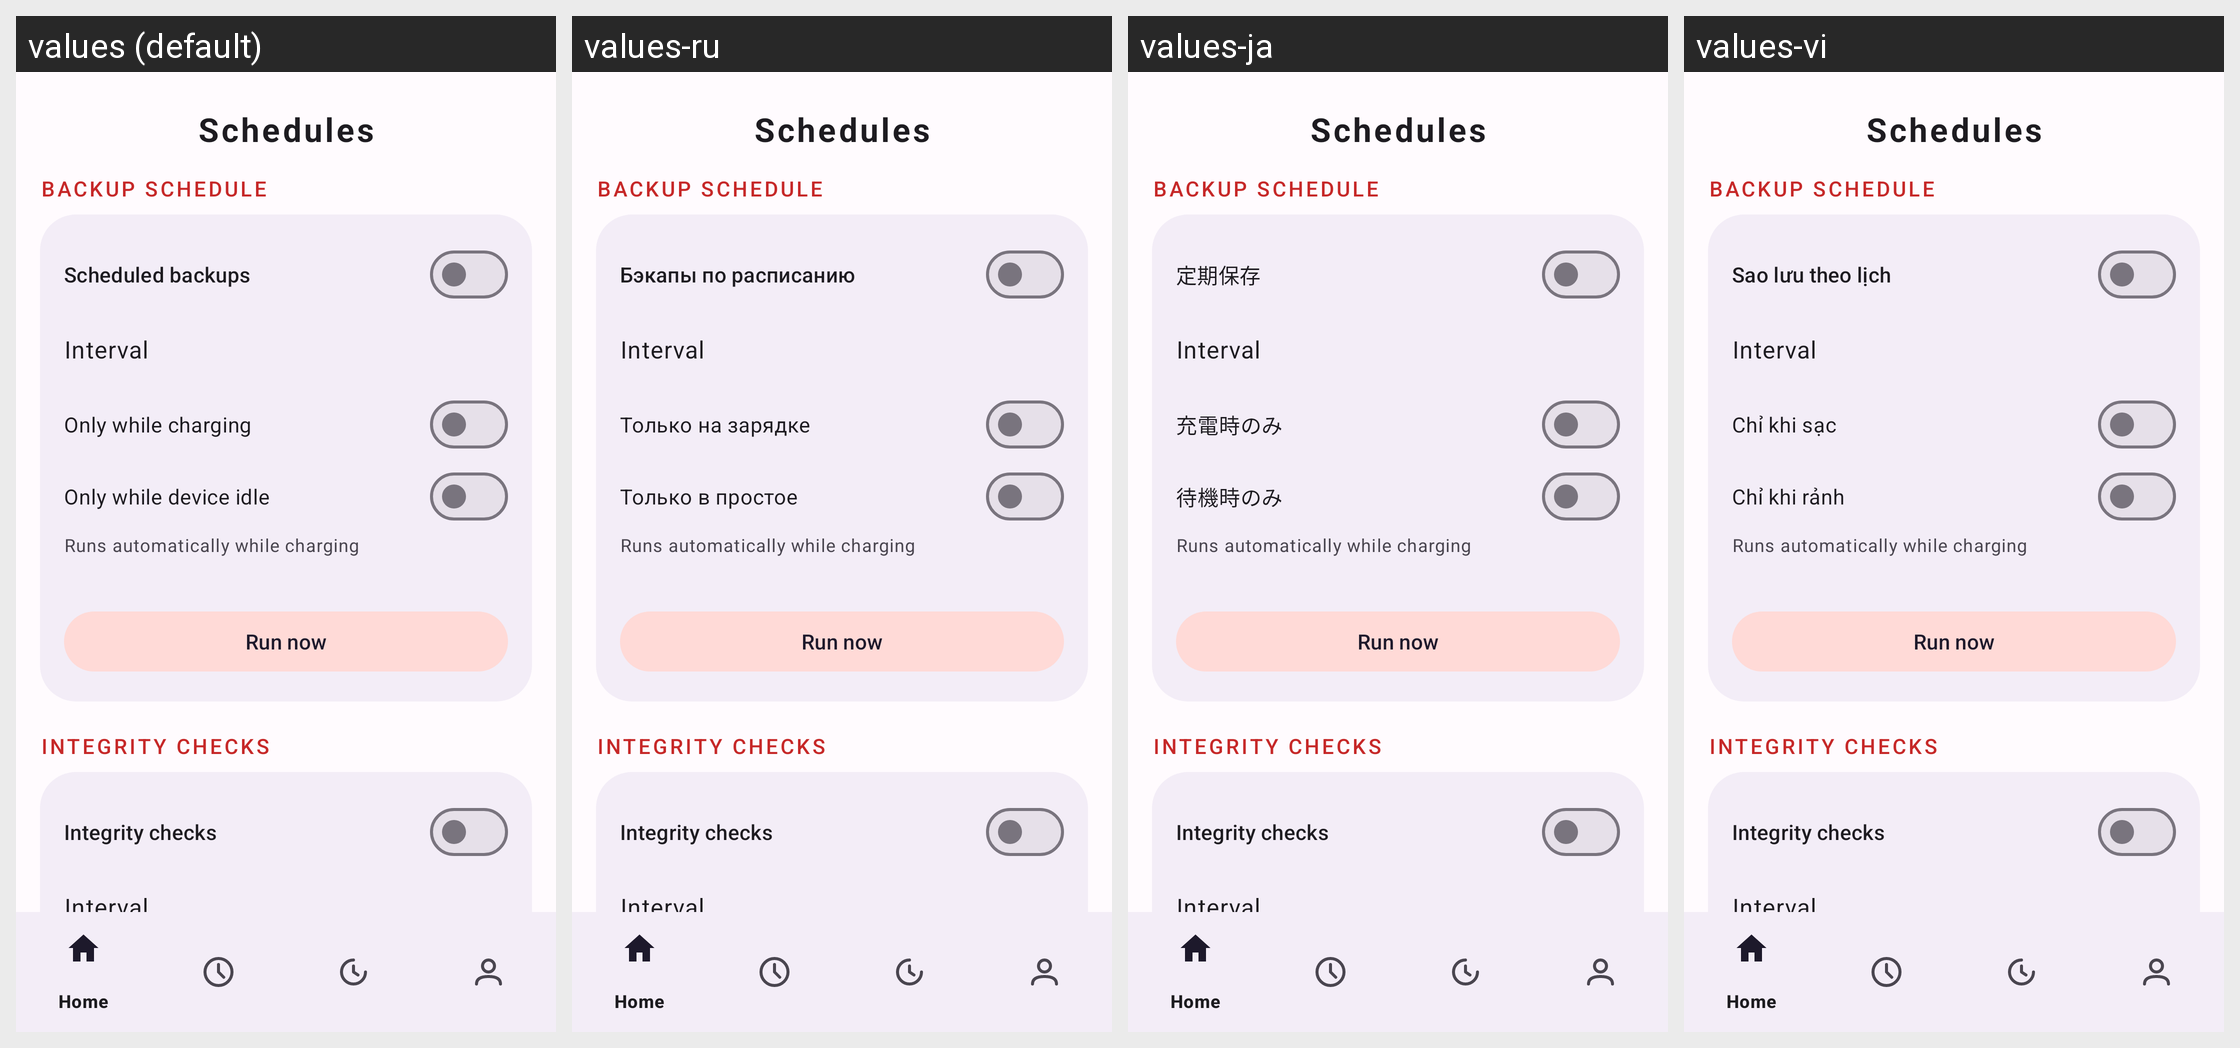

Translations of the strings shown on this Android screen, per locale in the grid:
Android screen res/layout/activity_schedules.xml rendered under 4 locales, left to right: values (default), values-ru, values-ja, values-vi. Device: Nexus 5 (rendered at 1080×1920; each locale shown at half size, 540×960, under a caption strip naming it); theme Theme.Clonix.
Other locales in the repository, not shown: values-ar, values-bn, values-de, values-es, values-fa, values-fr, values-hi, values-id, values-it, values-ko, values-ms, values-pl, values-pt, values-ta, values-th, values-tr, values-ur, values-zh-rCN.
Strings drawn on this screen, with the default value and each locale's value (text and hints the layout hard-codes, and strings that could not be matched under every locale, appear in the picture but are not listed):

nav_schedules
  values: Schedules
  values-ru: Schedules  [not translated; the default value is used]
  values-ja: Schedules  [not translated; the default value is used]
  values-vi: Schedules  [not translated; the default value is used]

sched_sec_backup
  values: Backup schedule
  values-ru: Backup schedule  [not translated; the default value is used]
  values-ja: Backup schedule  [not translated; the default value is used]
  values-vi: Backup schedule  [not translated; the default value is used]

schedule_title
  values: Scheduled backups
  values-ru: Бэкапы по расписанию
  values-ja: 定期保存
  values-vi: Sao lưu theo lịch

sched_interval_label
  values: Interval
  values-ru: Interval  [not translated; the default value is used]
  values-ja: Interval  [not translated; the default value is used]
  values-vi: Interval  [not translated; the default value is used]

schedule_charging
  values: Only while charging
  values-ru: Только на зарядке
  values-ja: 充電時のみ
  values-vi: Chỉ khi sạc

schedule_idle
  values: Only while device idle
  values-ru: Только в простое
  values-ja: 待機時のみ
  values-vi: Chỉ khi rảnh

sched_next_auto
  values: Runs automatically while charging
  values-ru: Runs automatically while charging  [not translated; the default value is used]
  values-ja: Runs automatically while charging  [not translated; the default value is used]
  values-vi: Runs automatically while charging  [not translated; the default value is used]

sched_run_now
  values: Run now
  values-ru: Run now  [not translated; the default value is used]
  values-ja: Run now  [not translated; the default value is used]
  values-vi: Run now  [not translated; the default value is used]

sched_sec_verify
  values: Integrity checks
  values-ru: Integrity checks  [not translated; the default value is used]
  values-ja: Integrity checks  [not translated; the default value is used]
  values-vi: Integrity checks  [not translated; the default value is used]

verify_title
  values: Integrity checks
  values-ru: Integrity checks  [not translated; the default value is used]
  values-ja: Integrity checks  [not translated; the default value is used]
  values-vi: Integrity checks  [not translated; the default value is used]
